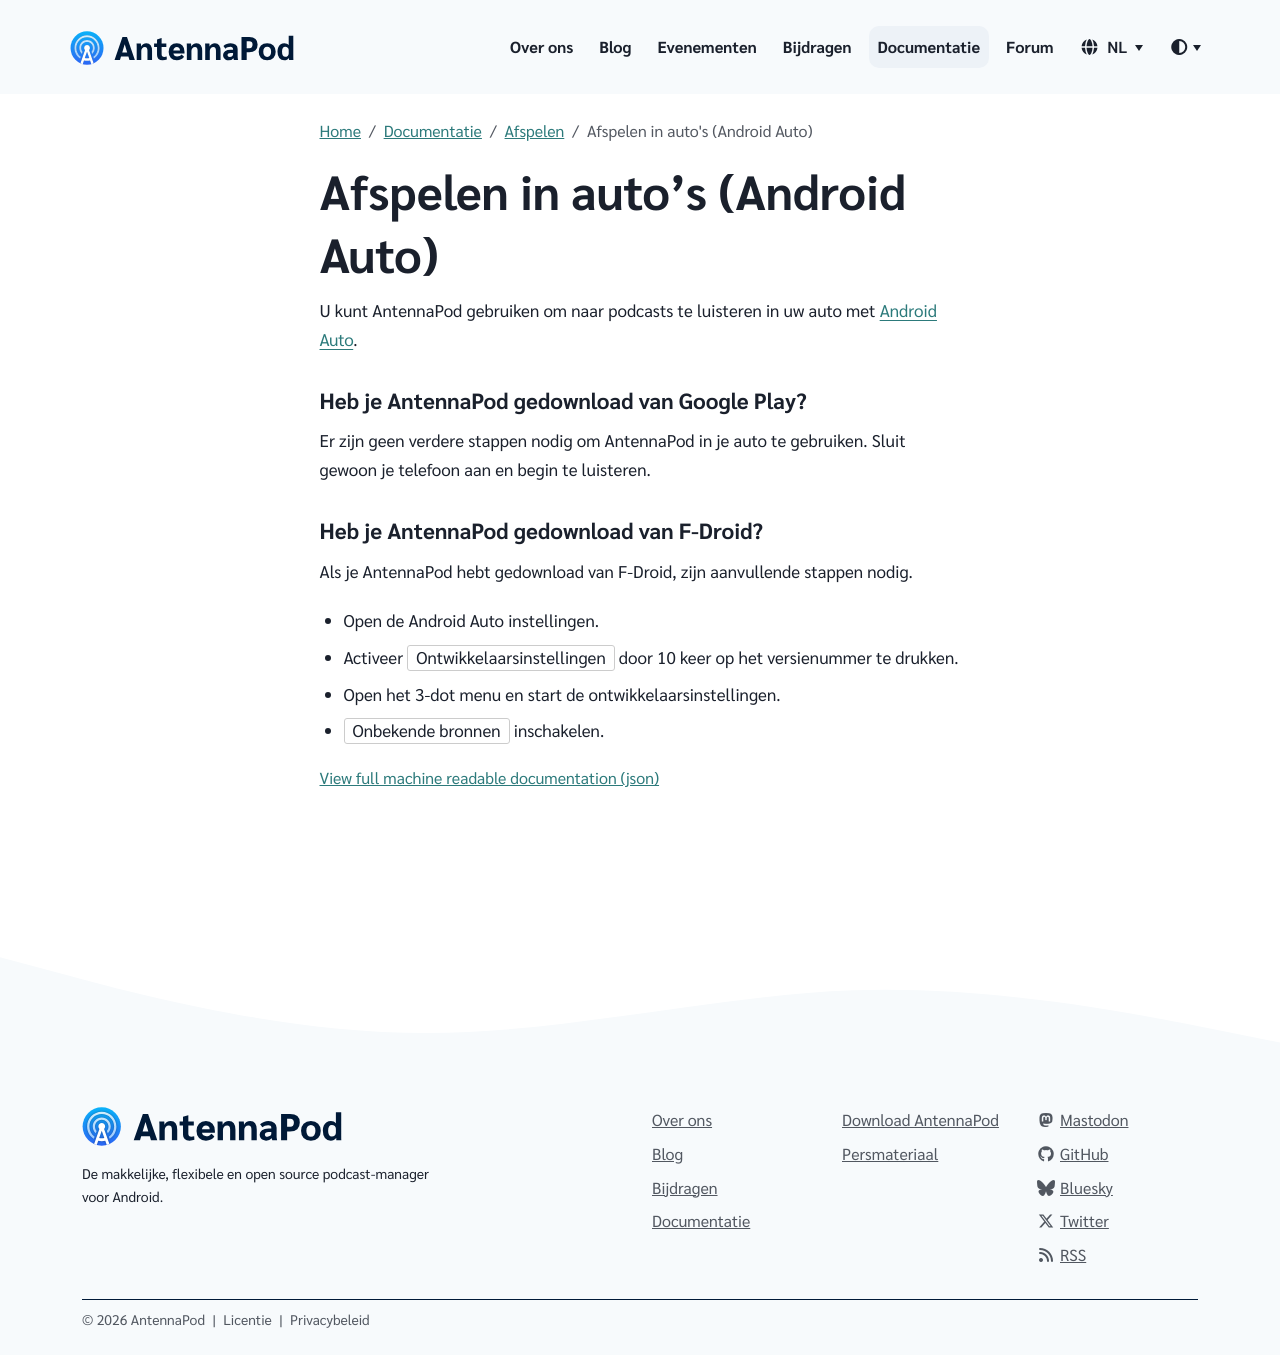

repository: AntennaPod/antennapod.github.io · page: nl/documentation/playback/android-auto.html · generator: jekyll

U kunt AntennaPod gebruiken om naar podcasts te luisteren in uw auto met [Android Auto](https://www.android.com/auto/).

### Heb je AntennaPod gedownload van **Google Play**?

Er zijn geen verdere stappen nodig om AntennaPod in je auto te gebruiken. Sluit gewoon je telefoon aan en begin te luisteren.

### Heb je AntennaPod gedownload van **F-Droid**?

Als je AntennaPod hebt gedownload van F-Droid, zijn aanvullende stappen nodig.

- Open de Android Auto instellingen.

- Activeer `Ontwikkelaarsinstellingen` door 10 keer op het versienummer te drukken.

- Open het 3-dot menu en start de ontwikkelaarsinstellingen.

- `Onbekende bronnen` inschakelen.
